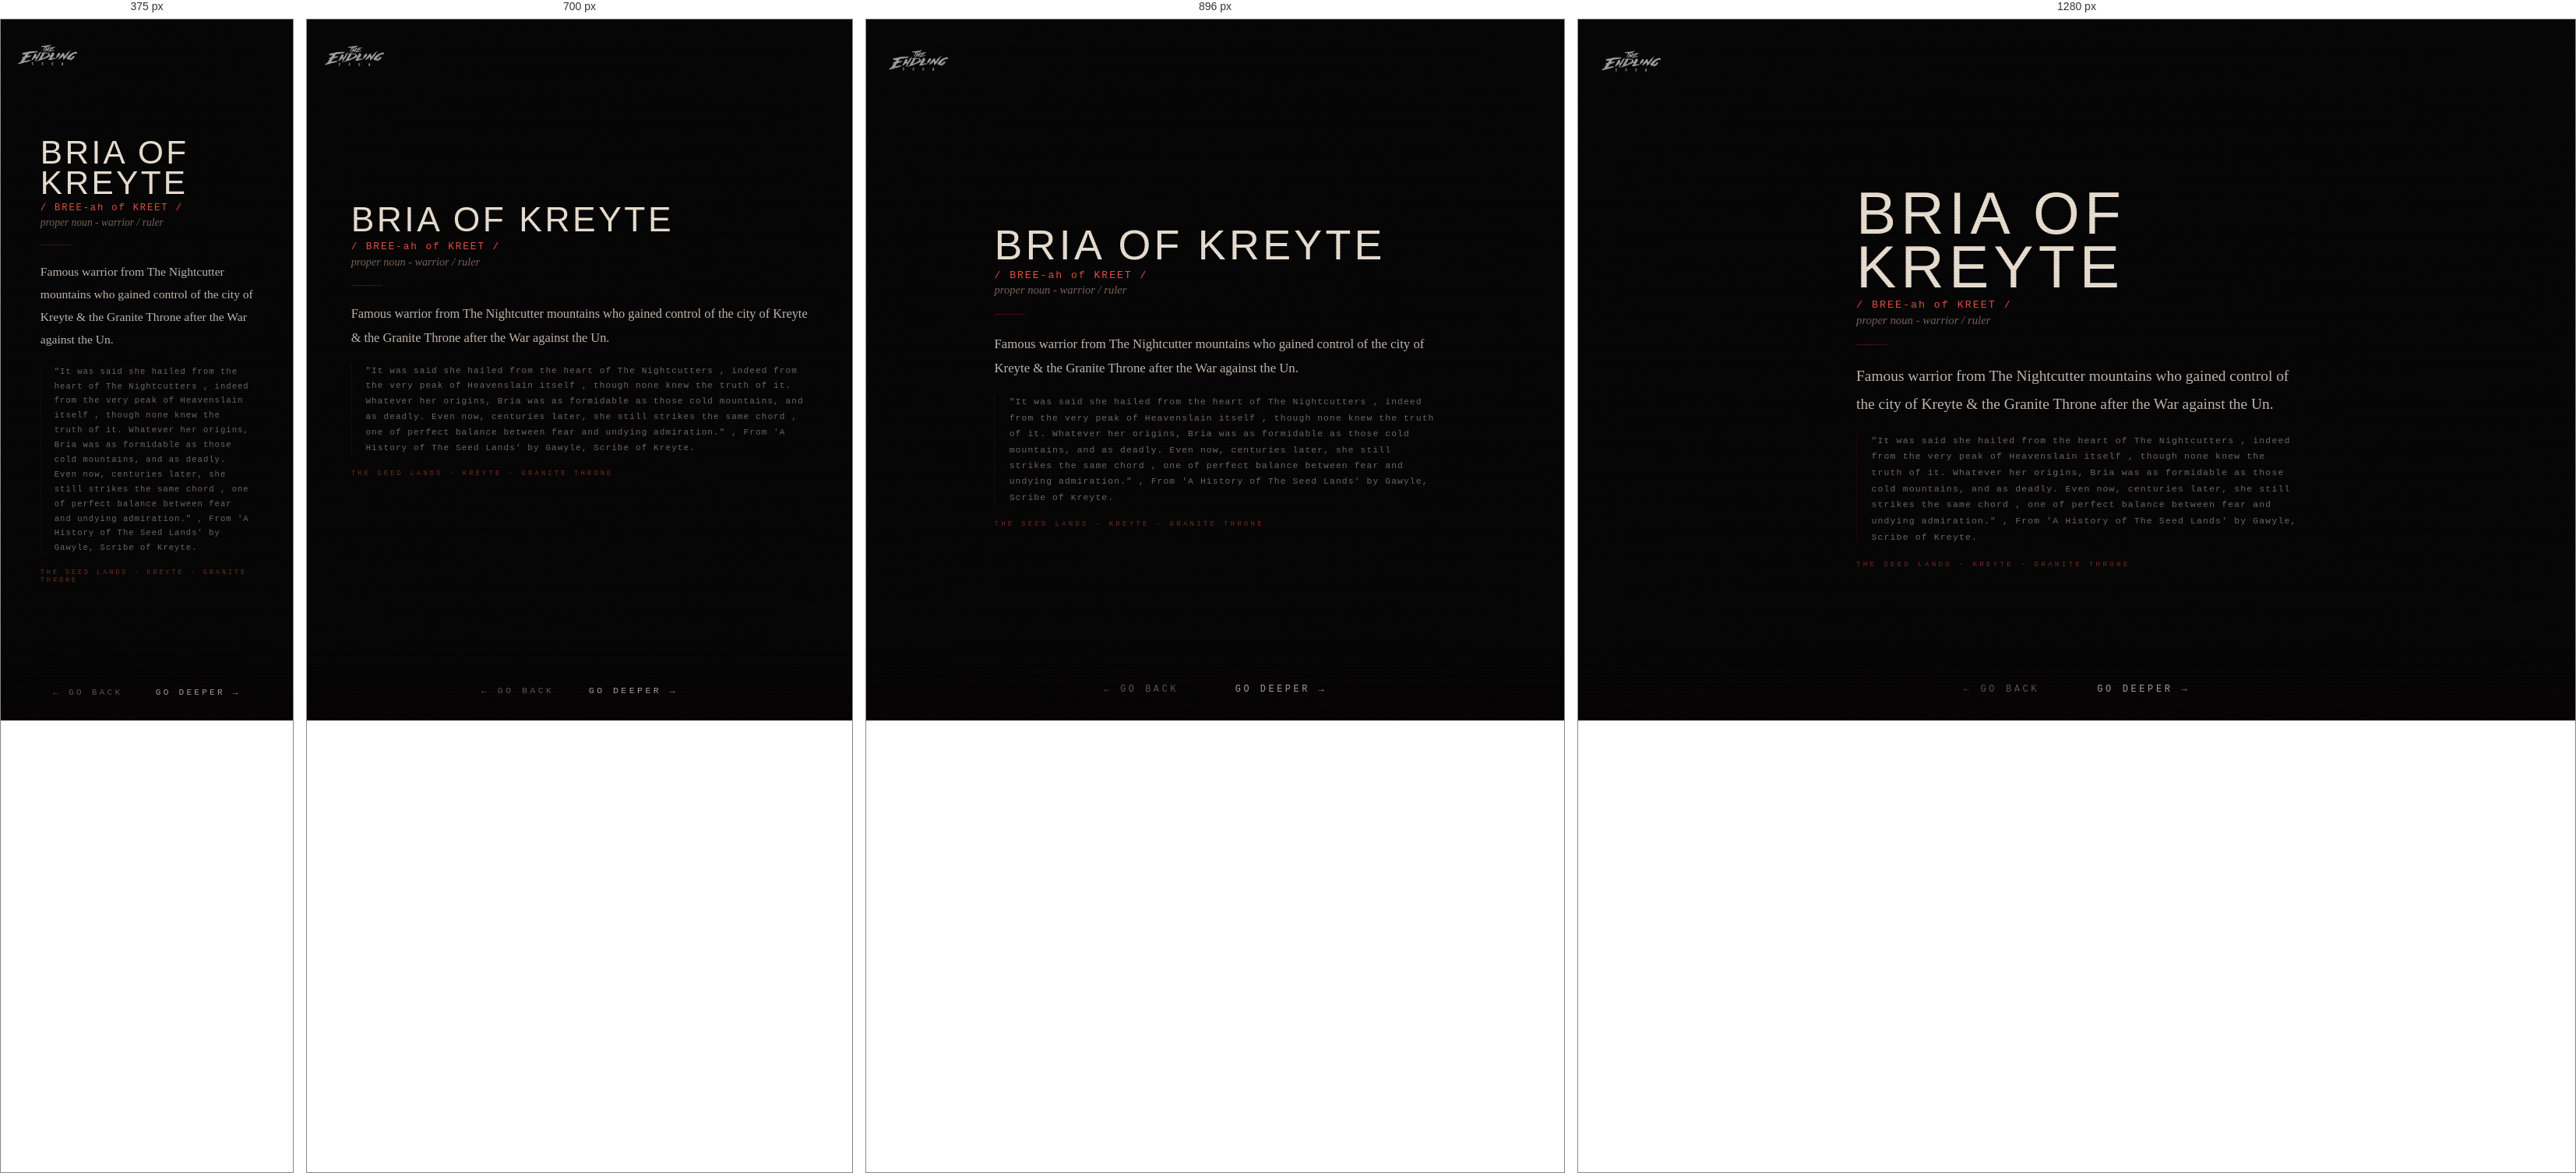
Rendered at 375 px, 700 px, 896 px and 1280 px, left to right.

<!-- file: gloss-bria.html -->
<!DOCTYPE html>
<html lang="en">
<head>
  <link rel="icon" type="image/jpeg" href="/favicons/es-favicon-2.jpg">
  <meta charset="UTF-8">
  <meta name="viewport" content="width=device-width, initial-scale=1.0">
  <title>THE ENDLING SAGA - BRIA OF KREYTE</title>
  <!-- Social card / Open Graph -->
  <meta property="og:title" content="The Endling Saga">
  <meta property="og:description" content="An interface to a fictional engine. You will know it when you see it.">
  <meta property="og:image" content="https://theendlingsaga.io/social/social-card-1.jpg">
  <meta property="og:url" content="https://theendlingsaga.io/nodes/gloss-bria.html">
  <meta property="og:type" content="website">
  <meta property="og:site_name" content="The Endling Saga">
  <meta name="twitter:card" content="summary_large_image">
  <meta name="twitter:title" content="The Endling Saga">
  <meta name="twitter:description" content="An interface to a fictional engine. You will know it when you see it.">
  <meta name="twitter:image" content="https://theendlingsaga.io/social/social-card-1.jpg">
  <meta name="twitter:image:alt" content="The Endling Saga">
  <link rel="stylesheet" href="../css/engine.css">
</head>
<body>
<div id="page-transition" class="page-transition"></div>
<div class="site-logo"><a href="../index.html"><img src="../images/misc/main-endling-saga-logo.png" alt="The Endling Saga"></a></div>
<main class="engine-page zone-continent">
  
  <div class="content" style="padding-top:3rem;z-index:10;position:relative;">
    <div class="glossary-wrap">
      <div class="glossary-term">BRIA OF KREYTE</div>
      <div class="glossary-pronounce">/ BREE-ah of KREET /</div>
      <div class="glossary-pos">proper noun - warrior / ruler</div>
      <div class="glossary-divider"></div>
      <div class="glossary-def">Famous warrior from The Nightcutter mountains who gained control of the city of Kreyte & the Granite Throne after the War against the Un.</div>
      <div class="glossary-lore">"It was said she hailed from the heart of The Nightcutters , indeed from the very peak of Heavenslain itself , though none knew the truth of it. Whatever her origins, Bria was as formidable as those cold mountains, and as deadly. Even now, centuries later, she still strikes the same chord , one of perfect balance between fear and undying admiration." , From 'A History of The Seed Lands' by Gawyle, Scribe of Kreyte.</div>
      <div class="glossary-world">THE SEED LANDS - KREYTE - GRANITE THRONE</div>
    </div>
  </div>
</main>
<nav class="node-nav">
  <button id="btn-back" class="nav-btn">← go back</button>
  <button id="btn-deeper" class="nav-btn deeper">go deeper →</button>
</nav>
<script src="../js/engine.js"></script>
<script>
initDeeperButton([
  { url: 'irla.html', weight: 2 },
  { url: 'gloss-granite-throne.html', weight: 1 },
  { url: 'holy-lines.html', weight: 2 },
  { url: 'baiden.html', weight: 2 },
  { url: 'elayda.html', weight: 2 },
  { url: 'gloss-kreyte.html', weight: 1 },
  { url: 'bria.html', weight: 2 },
  { url: 'desert-knight.html', weight: 2 },
]);
</script>
</body>
</html>

/* @media block from engine.css */
@media (max-width:768px) {
  .content { padding:1.5rem; gap:1.2rem; }
  .node-nav { gap:2.5rem; }
  .site-logo { top:1.2rem; left:1.2rem; }
  .node-image { max-height:42vh; }
  .enter-btn { padding:0.8rem 2rem; letter-spacing:0.35em; }
  .audio-controls { gap:1rem; }
  .novel-reader { padding:1rem; }
  .glossary-wrap { padding:1.5rem; }
}

/* @media block from engine.css */
@media (max-width: 600px) {
  .char-layout { flex-direction: column; align-items: center; }
  .char-image { width: 100%; max-width: 260px; }
  .char-text { text-align: center; }
}

/* @media block from engine.css */
@media (max-width: 600px) {
  .char-inner { flex-direction: column; align-items: center; }
  .char-portrait { width: 100%; max-width: 240px; }
  .char-body { text-align: center; }
  .char-body .node-text { text-align: left; }
}

/* @media block from engine.css */
@media (max-width: 640px) {
  .char-layout-v2,
  .char-layout-v2.landscape {
    grid-template-columns: 1fr;
  }
  .char-portrait { max-width: 220px; margin: 0 auto; display: block; }
  .char-name { text-align: center; }
  .char-designation { text-align: center; }
  .char-layout-v2 .char-portrait { max-height: 38vh; }
  .char-scroll-body { max-height: none; overflow-y: visible; }
  /* Page is exactly as tall as content; margin below the block guarantees
     scrollable clearance above the fixed nav. */
  .char-page { min-height: auto; padding: 5rem 1.5rem 2rem; }
  .char-page .char-layout-v2 { margin-bottom: 9rem; }
}

/* @media block from engine.css */
@media (min-width: 641px) and (max-width: 1024px) {
  .char-layout-v2:not(.landscape) .char-portrait { max-height: 52vh; }
  /* Reliable scroll clearance via margin on the content block, not container padding */
  .char-page { min-height: auto; padding-bottom: 2rem; }
  .char-page .char-layout-v2 { margin-bottom: 9rem; }
}

/* @media block from engine.css */
@media (max-width: 760px) {
  .engine-page {
    height: auto;
    min-height: 100vh;
    overflow-y: auto;
    overflow-x: hidden;
    justify-content: center;
    padding-top: 4.5rem;
    padding-bottom: 6rem;
  }
  /* Modest spacer for text-heavy pages so the last line clears the nav.
     Single-image pages stay centred (their content fits, so center wins and
     the small spacer is harmless). */
  .engine-page .content::after,
  .char-page .char-layout-v2::after {
    content: '';
    display: block;
    width: 100%;
    height: 3rem;
    flex: 0 0 auto;
  }
  /* Character pages (taller stacks) start from top and get a real spacer */
  .engine-page.char-page {
    height: auto;
    min-height: 100vh;
    overflow-y: auto;
    justify-content: flex-start;
  }
  .char-page .char-layout-v2::after { height: 7rem; }
  /* Keep background image pinned as a backdrop while content scrolls */
  .engine-page > .bg-image { position: fixed; }
  /* Location coordinate text: lift above the nav on narrow screens so it
     doesn't sit behind the buttons. */
  .coordinates {
    bottom: 4.5rem;
    right: 1rem;
    font-size: 0.45rem;
    opacity: 0.2;
  }
}